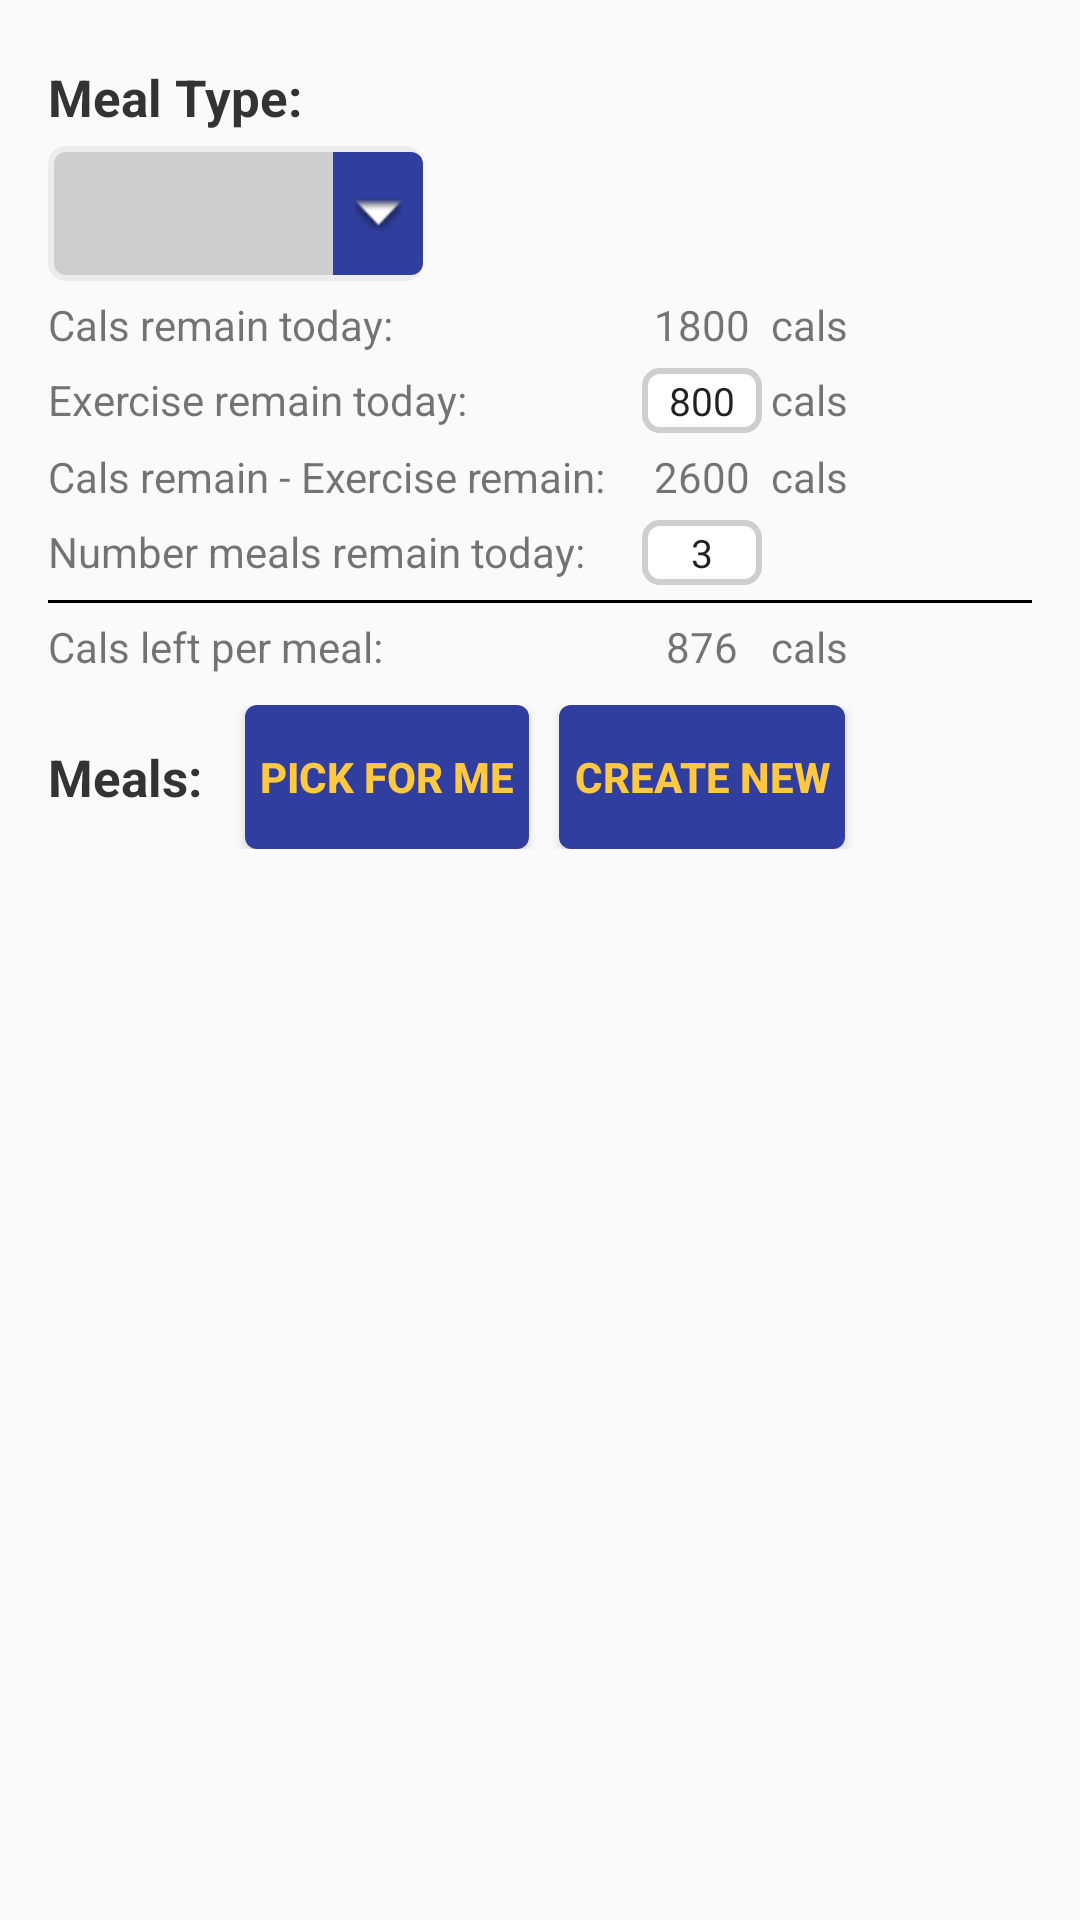

The Android layout XML behind this screen, and the referenced resources:
<!-- AndroidManifest.xml: application theme AppTheme -->
<!-- res/layout/activity_time_to_eat.xml -->
<?xml version="1.0" encoding="utf-8"?>
<RelativeLayout xmlns:android="http://schemas.android.com/apk/res/android"
    xmlns:tools="http://schemas.android.com/tools"
    android:layout_width="match_parent"
    android:layout_height="match_parent"
    android:paddingBottom="@dimen/activity_vertical_margin"
    android:paddingLeft="@dimen/activity_horizontal_margin"
    android:paddingRight="@dimen/activity_horizontal_margin"
    android:paddingTop="@dimen/activity_vertical_margin"
    tools:context=".Add.AddMeal">

    <LinearLayout
        android:orientation="vertical"
        android:layout_width="match_parent"
        android:layout_height="match_parent">

        <LinearLayout
            android:orientation="vertical"
            android:layout_width="match_parent"
            android:layout_height="wrap_content">

            <TextView
                android:layout_marginTop="5dp"
                android:layout_gravity="center_vertical"
                android:layout_width="wrap_content"
                android:layout_height="wrap_content"
                android:textStyle="bold"
                android:textColor="#333333"
                android:textSize="@dimen/textview_text_size"
                android:text="Meal Type: "/>

            <RelativeLayout
                android:paddingTop="5dp"
                android:layout_width="125dp"
                android:layout_height="@dimen/spinner_rl_h">

                <Spinner
                    android:layout_alignParentLeft="true"
                    android:overlapAnchor="false"
                    android:id="@+id/meal_type"
                    android:layout_width="125dp"
                    android:layout_height="@dimen/spinner_h"
                    android:background="@drawable/spinner"
                    android:spinnerMode="dropdown" />

                <ImageButton
                    android:layout_marginTop="2dp"
                    android:id="@+id/dropdown_arrow"
                    android:layout_width="@dimen/spinner_button_w"
                    android:layout_height="@dimen/spinner_button_h"
                    android:layout_alignParentRight="true"
                    android:src="@android:drawable/arrow_down_float"
                    android:background="@drawable/spinner_button"/>

            </RelativeLayout>

            <LinearLayout
                android:orientation="horizontal"
                android:layout_width="match_parent"
                android:layout_height="wrap_content">

                <TextView
                    android:layout_marginTop="5dp"
                    android:layout_width="195dp"
                    android:layout_height="wrap_content"
                    android:text="Cals remain today:"/>

                <TextView
                    android:gravity="center"
                    android:layout_marginLeft="3dp"
                    android:layout_marginTop="5dp"
                    android:id="@+id/days_cals_remain"
                    android:layout_width="40dp"
                    android:layout_height="wrap_content"
                    android:text="1800"/>

                <TextView
                    android:layout_marginLeft="3dp"
                    android:layout_marginTop="5dp"
                    android:layout_width="wrap_content"
                    android:layout_height="wrap_content"
                    android:text="cals"/>

            </LinearLayout>

            <LinearLayout
                android:orientation="horizontal"
                android:layout_width="match_parent"
                android:layout_height="wrap_content">

                <TextView
                    android:layout_marginTop="5dp"
                    android:layout_width="195dp"
                    android:layout_height="wrap_content"
                    android:text="Exercise remain today:"/>

                <EditText
                    android:inputType="number"
                    android:gravity="center"
                    android:layout_marginLeft="3dp"
                    android:layout_marginTop="5dp"
                    android:id="@+id/exercise_remain"
                    android:layout_width="40dp"
                    android:textSize="13dp"
                    android:background="@drawable/textfield"
                    android:padding="2dp"
                    android:textAlignment="center"
                    android:layout_height="wrap_content"
                    android:text="800"/>

                <TextView
                    android:layout_marginLeft="3dp"
                    android:layout_marginTop="5dp"
                    android:layout_width="wrap_content"
                    android:layout_height="wrap_content"
                    android:text="cals"/>

            </LinearLayout>

            <LinearLayout
                android:orientation="horizontal"
                android:layout_width="match_parent"
                android:layout_height="wrap_content">

                <TextView
                    android:layout_marginTop="5dp"
                    android:layout_width="195dp"
                    android:layout_height="wrap_content"
                    android:text="Cals remain - Exercise remain:"/>

                <TextView
                    android:gravity="center"
                    android:layout_marginLeft="3dp"
                    android:layout_marginTop="5dp"
                    android:id="@+id/total_remain"
                    android:layout_width="40dp"
                    android:layout_height="wrap_content"
                    android:text="2600"/>

                <TextView
                    android:layout_marginLeft="3dp"
                    android:layout_marginTop="5dp"
                    android:layout_width="wrap_content"
                    android:layout_height="wrap_content"
                    android:text="cals"/>

            </LinearLayout>

            <LinearLayout
                android:orientation="horizontal"
                android:layout_width="match_parent"
                android:layout_height="wrap_content">

                <TextView
                    android:layout_marginTop="5dp"
                    android:layout_width="195dp"
                    android:layout_height="wrap_content"
                    android:text="Number meals remain today:"/>

                <EditText
                    android:inputType="number"
                    android:gravity="center"
                    android:layout_marginLeft="3dp"
                    android:layout_marginTop="5dp"
                    android:id="@+id/meals_remain"
                    android:layout_width="40dp"
                    android:textSize="13dp"
                    android:background="@drawable/textfield"
                    android:padding="2dp"
                    android:textAlignment="center"
                    android:layout_height="wrap_content"
                    android:text="3"/>

            </LinearLayout>

            <View
                android:layout_marginTop="5dp"
                android:background="@android:color/black"
                android:layout_width="match_parent"
                android:layout_height="1dp"/>

            <LinearLayout
                android:orientation="horizontal"
                android:layout_width="match_parent"
                android:layout_height="wrap_content">

                <TextView
                    android:layout_marginTop="5dp"
                    android:layout_width="195dp"
                    android:layout_height="wrap_content"
                    android:text="Cals left per meal:"/>

                <TextView
                    android:gravity="center"
                    android:layout_marginLeft="3dp"
                    android:layout_marginTop="5dp"
                    android:id="@+id/cals_per_meal"
                    android:layout_width="40dp"
                    android:layout_height="wrap_content"
                    android:text="876"/>

                <TextView
                    android:layout_marginLeft="3dp"
                    android:layout_marginTop="5dp"
                    android:layout_width="wrap_content"
                    android:layout_height="wrap_content"
                    android:text="cals"/>

            </LinearLayout>

        </LinearLayout>

        <LinearLayout
            android:layout_weight="1"
            android:orientation="vertical"
            android:layout_width="match_parent"
            android:layout_height="0dp">

            <LinearLayout
                android:layout_marginTop="10dp"
                android:orientation="horizontal"
                android:layout_width="match_parent"
                android:layout_height="wrap_content">

                <TextView
                    android:layout_gravity="center_vertical"
                    android:layout_width="wrap_content"
                    android:layout_height="wrap_content"
                    android:textStyle="bold"
                    android:textColor="#333333"
                    android:textSize="@dimen/textview_text_size"
                    android:text="Meals: "/>

                <Button
                    android:layout_marginLeft="10dp"
                    android:layout_width="wrap_content"
                    android:layout_height="wrap_content"
                    android:padding="5dp"
                    android:gravity="center"
                    android:textStyle="bold"
                    android:text="pick for me"
                    android:textColor="@color/colorAccent"
                    android:background="@drawable/rounded_background"
                    android:id="@+id/pick_for_me" />

                <Button
                    android:layout_marginLeft="10dp"
                    android:layout_width="wrap_content"
                    android:layout_height="wrap_content"
                    android:padding="5dp"
                    android:gravity="center"
                    android:textStyle="bold"
                    android:text="create new"
                    android:textColor="@color/colorAccent"
                    android:background="@drawable/rounded_background"
                    android:id="@+id/create_new" />

            </LinearLayout>

            <ListView
                android:id="@+id/meals_listview"
                android:layout_weight="1"
                android:layout_marginTop="5dp"
                android:layout_width="match_parent"
                android:layout_height="0dp"></ListView>

        </LinearLayout>

    </LinearLayout>

</RelativeLayout>
<!-- resources referenced by this layout -->
<resources>
  <color name="colorAccent">#FFC841</color>
  <dimen name="activity_horizontal_margin">16dp</dimen>
  <dimen name="activity_vertical_margin">16dp</dimen>
  <dimen name="spinner_button_h">41dp</dimen>
  <dimen name="spinner_button_w">30dp</dimen>
  <dimen name="spinner_h">55dp</dimen>
  <dimen name="spinner_rl_h">50dp</dimen>
  <dimen name="textview_text_size">17dp</dimen>
  <!-- drawable rounded_background (drawable) -->
  <?xml version="1.0" encoding="utf-8"?>
  <shape xmlns:android="http://schemas.android.com/apk/res/android">
      <solid android:color="?attr/colorPrimaryDark" />
      <corners android:radius="4dp" />
  </shape>
  <!-- drawable spinner (drawable) -->
  <?xml version="1.0" encoding="utf-8"?>
  <shape xmlns:android="http://schemas.android.com/apk/res/android"
      android:thickness="0dp"
      android:shape="rectangle">
      <stroke android:width="2dp"
          android:color="#ececec"/>
      <corners android:radius="5dp" />
      <solid android:color="#cecece" />
  </shape>
  <!-- drawable spinner_button (drawable) -->
  <?xml version="1.0" encoding="utf-8"?>
  <shape xmlns:android="http://schemas.android.com/apk/res/android">
      <solid android:color="?attr/colorPrimaryDark" />
      <corners android:topRightRadius="4dp" android:bottomRightRadius="4dp" />
  </shape>
  <!-- drawable textfield (drawable) -->
  <?xml version="1.0" encoding="utf-8"?>
  <shape xmlns:android="http://schemas.android.com/apk/res/android"
      android:thickness="0dp"
      android:shape="rectangle">
      <stroke android:width="2dp"
          android:color="#cecece"/>
      <corners android:radius="5dp" />
      <solid android:color="#ffffff" />
  </shape>
  <style name="AppTheme" parent="Theme.AppCompat.Light.DarkActionBar">
          
          <item name="colorPrimary">@color/colorPrimary</item>
          <item name="colorPrimaryDark">@color/colorPrimaryDark</item>
          <item name="colorAccent">@color/colorAccent</item>
      </style>
  <color name="colorPrimary">#3F51B5</color>
  <color name="colorPrimaryDark">#303F9F</color>
</resources>
